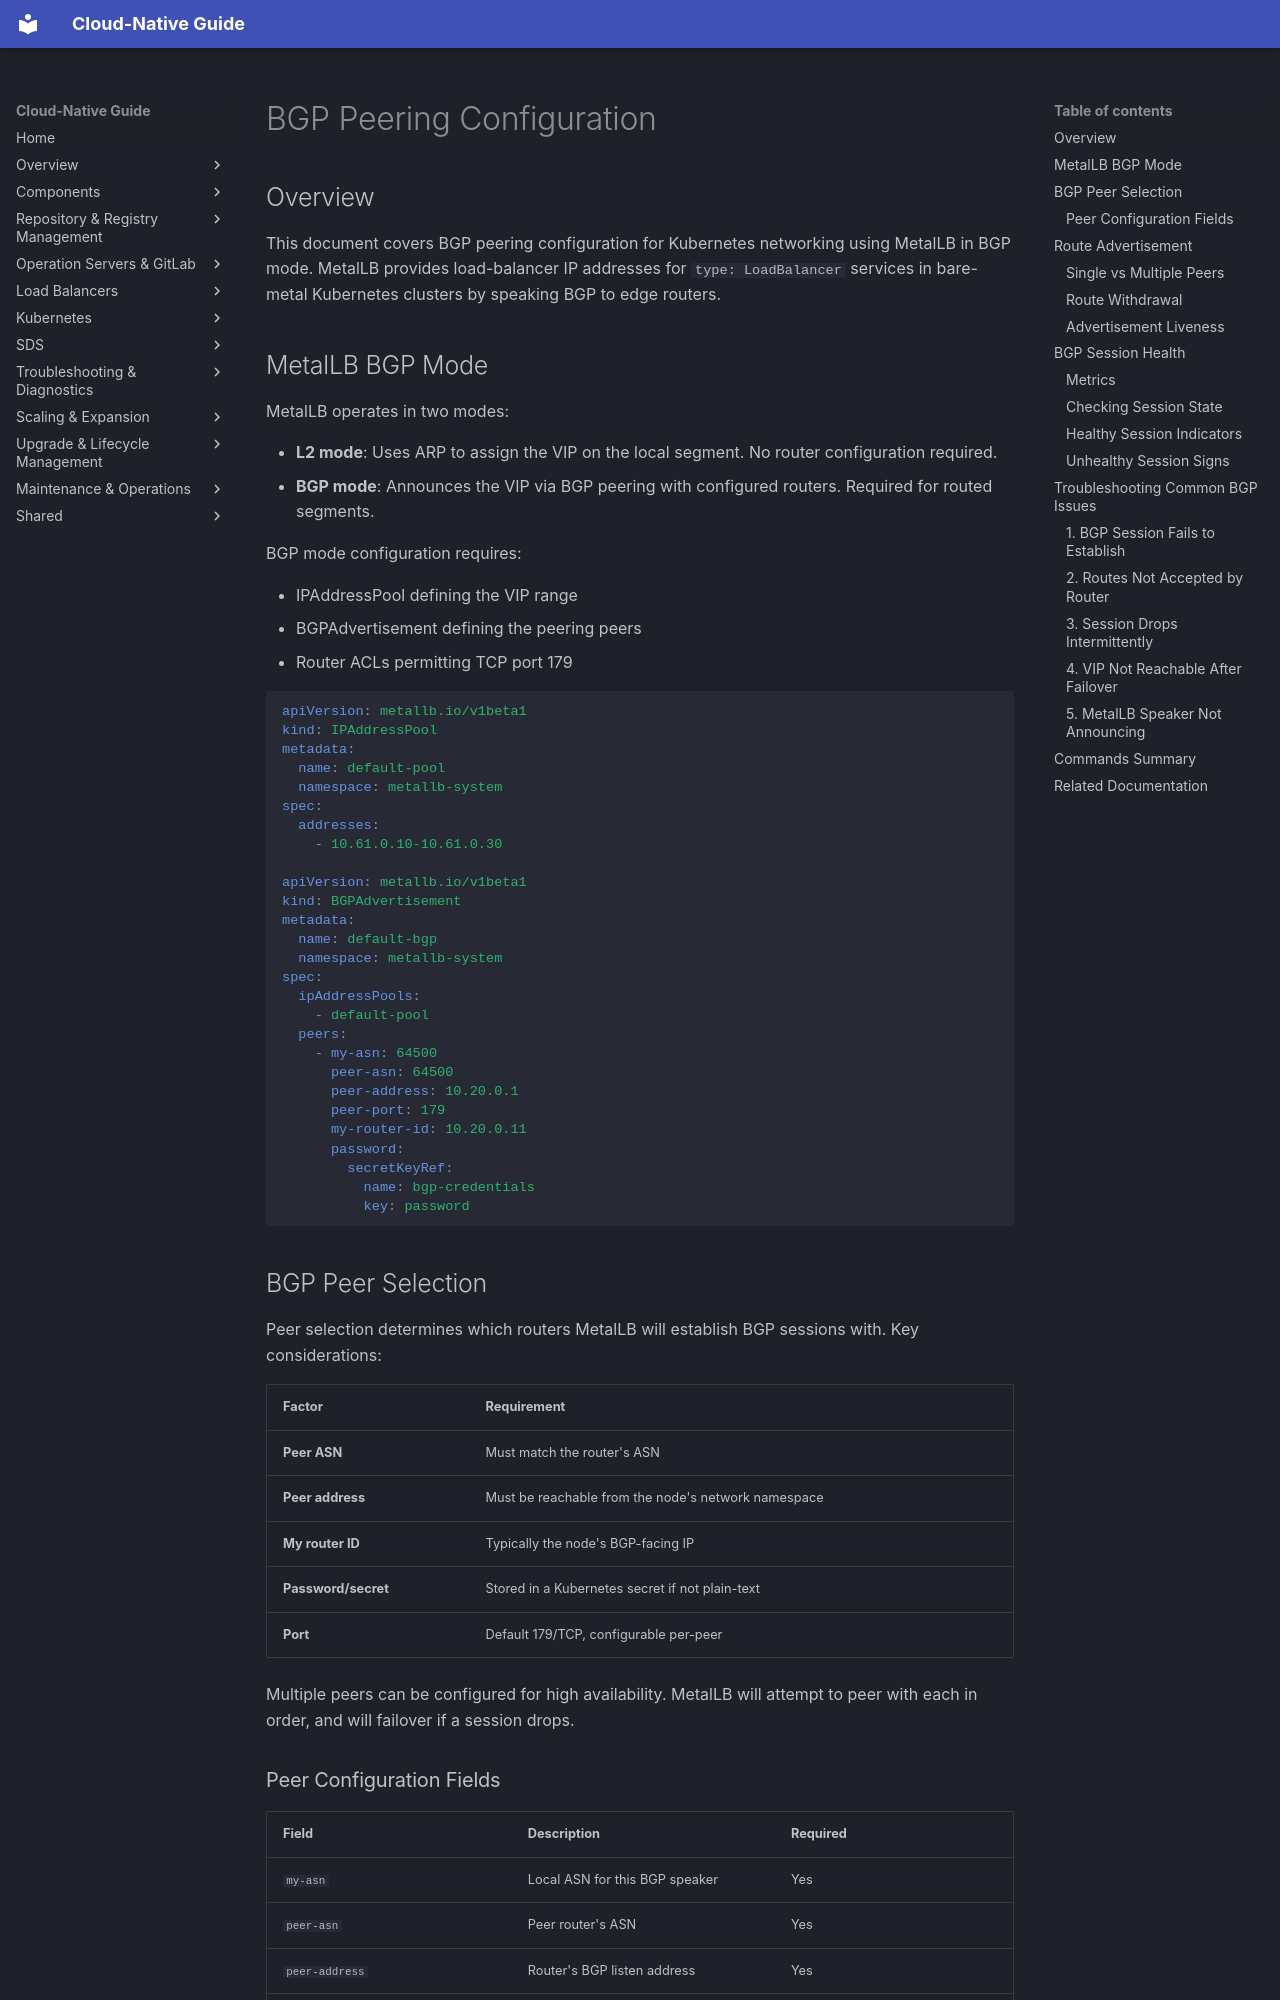

repository: DavoudTeimouri/cloud-native-guide · page: kubernetes/networking/bgp-peering-configuration/index.html · generator: mkdocs

# BGP Peering Configuration

## Overview

This document covers BGP peering configuration for Kubernetes networking using MetalLB in BGP mode. MetalLB provides load-balancer IP addresses for `type: LoadBalancer` services in bare-metal Kubernetes clusters by speaking BGP to edge routers.

## MetalLB BGP Mode

MetalLB operates in two modes:

- **L2 mode**: Uses ARP to assign the VIP on the local segment. No router configuration required.
- **BGP mode**: Announces the VIP via BGP peering with configured routers. Required for routed segments.

BGP mode configuration requires:

- IPAddressPool defining the VIP range
- BGPAdvertisement defining the peering peers
- Router ACLs permitting TCP port 179

```yaml
apiVersion: metallb.io/v1beta1
kind: IPAddressPool
metadata:
  name: default-pool
  namespace: metallb-system
spec:
  addresses:
    - 10.61.0.10-10.61.0.30

apiVersion: metallb.io/v1beta1
kind: BGPAdvertisement
metadata:
  name: default-bgp
  namespace: metallb-system
spec:
  ipAddressPools:
    - default-pool
  peers:
    - my-asn: 64500
      peer-asn: 64500
      peer-address: 10.20.0.1
      peer-port: 179
      my-router-id: 10.20.0.11
      password:
        secretKeyRef:
          name: bgp-credentials
          key: password
```

## BGP Peer Selection

Peer selection determines which routers MetalLB will establish BGP sessions with. Key considerations:

| Factor | Requirement |
|--------|-------------|
| **Peer ASN** | Must match the router's ASN |
| **Peer address** | Must be reachable from the node's network namespace |
| **My router ID** | Typically the node's BGP-facing IP |
| **Password/secret** | Stored in a Kubernetes secret if not plain-text |
| **Port** | Default 179/TCP, configurable per-peer |

Multiple peers can be configured for high availability. MetalLB will attempt to peer with each in order, and will failover if a session drops.

### Peer Configuration Fields

| Field | Description | Required |
|-------|-------------|--------|
| `my-asn` | Local ASN for this BGP speaker | Yes |
| `peer-asn` | Peer router's ASN | Yes |
| `peer-address` | Router's BGP listen address | Yes |
| `peer-port` | TCP port for BGP session | No (default 179) |
| `my-router-id` | Router ID for BGP sessions | Recommended |
| `password` / `password-secret` | Authentication password | Optional, depends on router |
